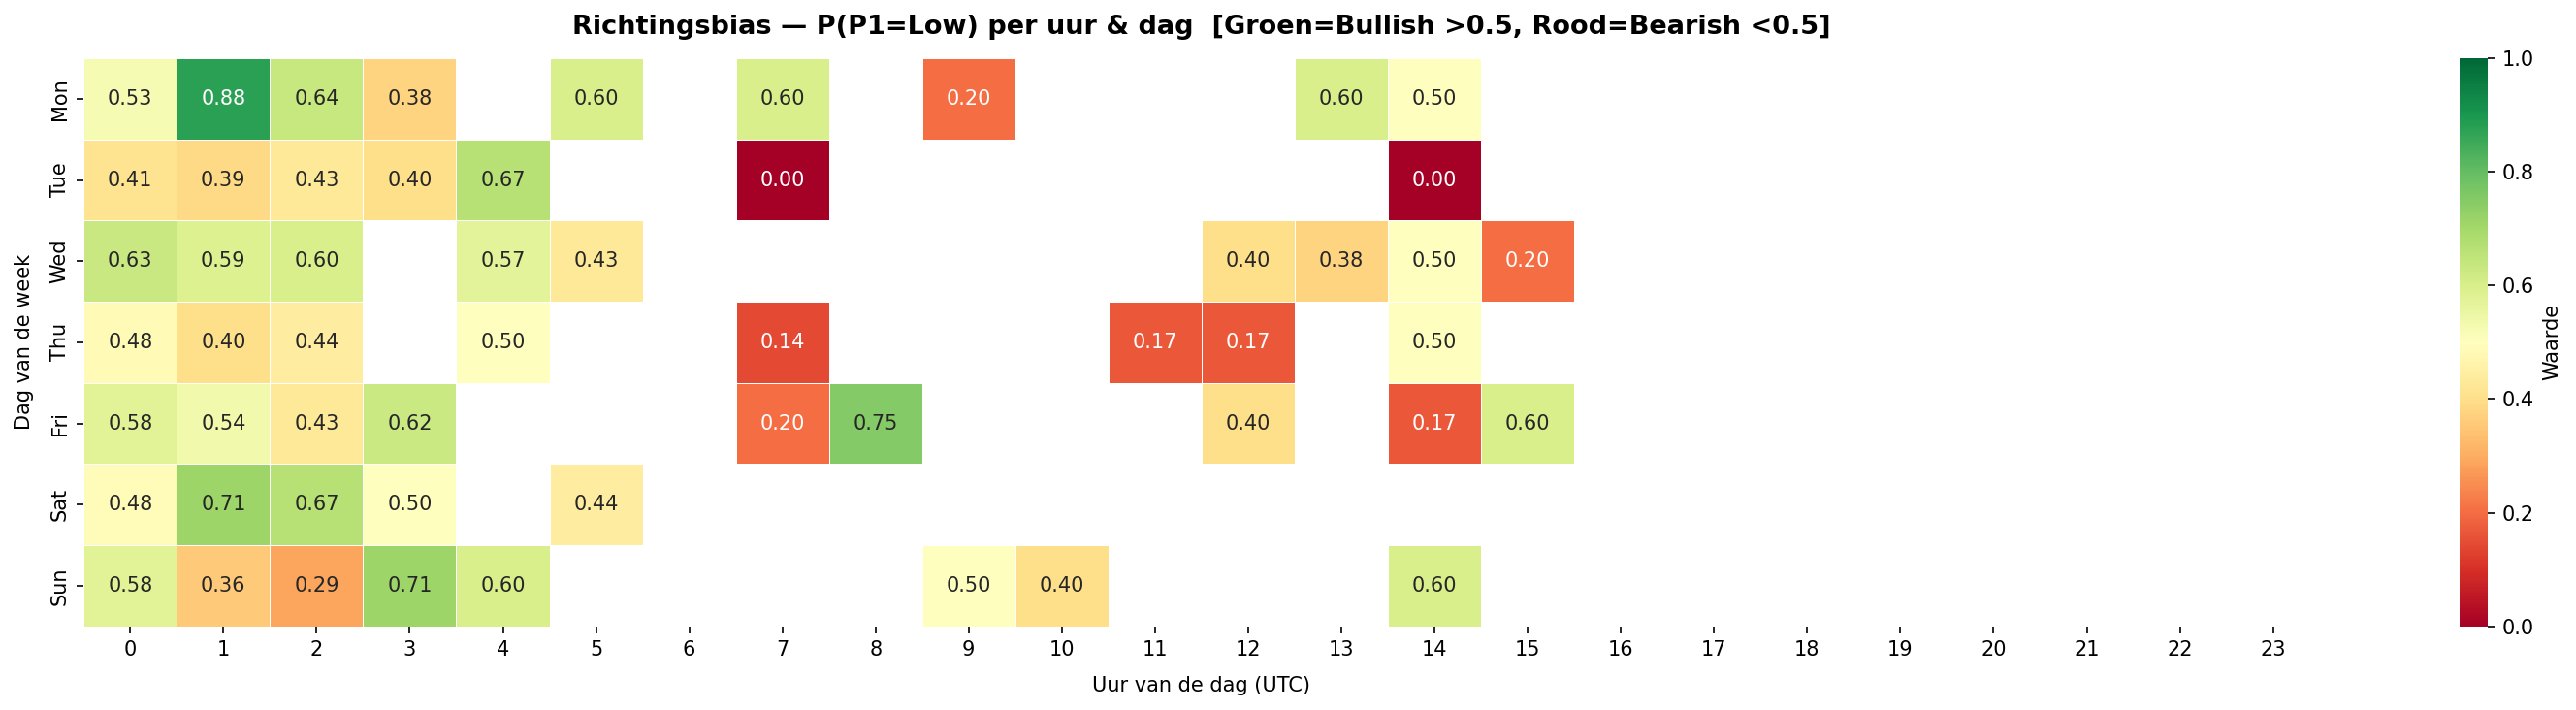

Data behind this chart, as committed beside it:
, 0, 1, 2, 3, 4, 5, 6, 7, 8, 9, 10, 11, 12, 13, 14, 15, 16, 17, 18, 19, 20, 21, 22
Mon, 0.525, 0.875, 0.6364, 0.375, , 0.6, , 0.6, , 0.2, , , , 0.6, 0.5, , , , , , , , 
Tue, 0.4138, 0.3889, 0.4286, 0.4, 0.6667, , , 0.0, , , , , , , 0.0, , , , , , , , 
Wed, 0.6316, 0.5882, 0.6, , 0.5714, 0.4286, , , , , , , 0.4, 0.375, 0.5, 0.2, , , , , , , 
Thu, 0.4815, 0.4, 0.4444, , 0.5, , , 0.1429, , , , 0.1667, 0.1667, , 0.5, , , , , , , , 
Fri, 0.5769, 0.5385, 0.4286, 0.625, , , , 0.2, 0.75, , , , 0.4, , 0.1667, 0.6, , , , , , , 
Sat, 0.4848, 0.7143, 0.6667, 0.5, , 0.4444, , , , , , , , , , , , , , , , , 
Sun, 0.5769, 0.3571, 0.2857, 0.7143, 0.6, , , , , 0.5, 0.4, , , , 0.6, , , , , , , , 
